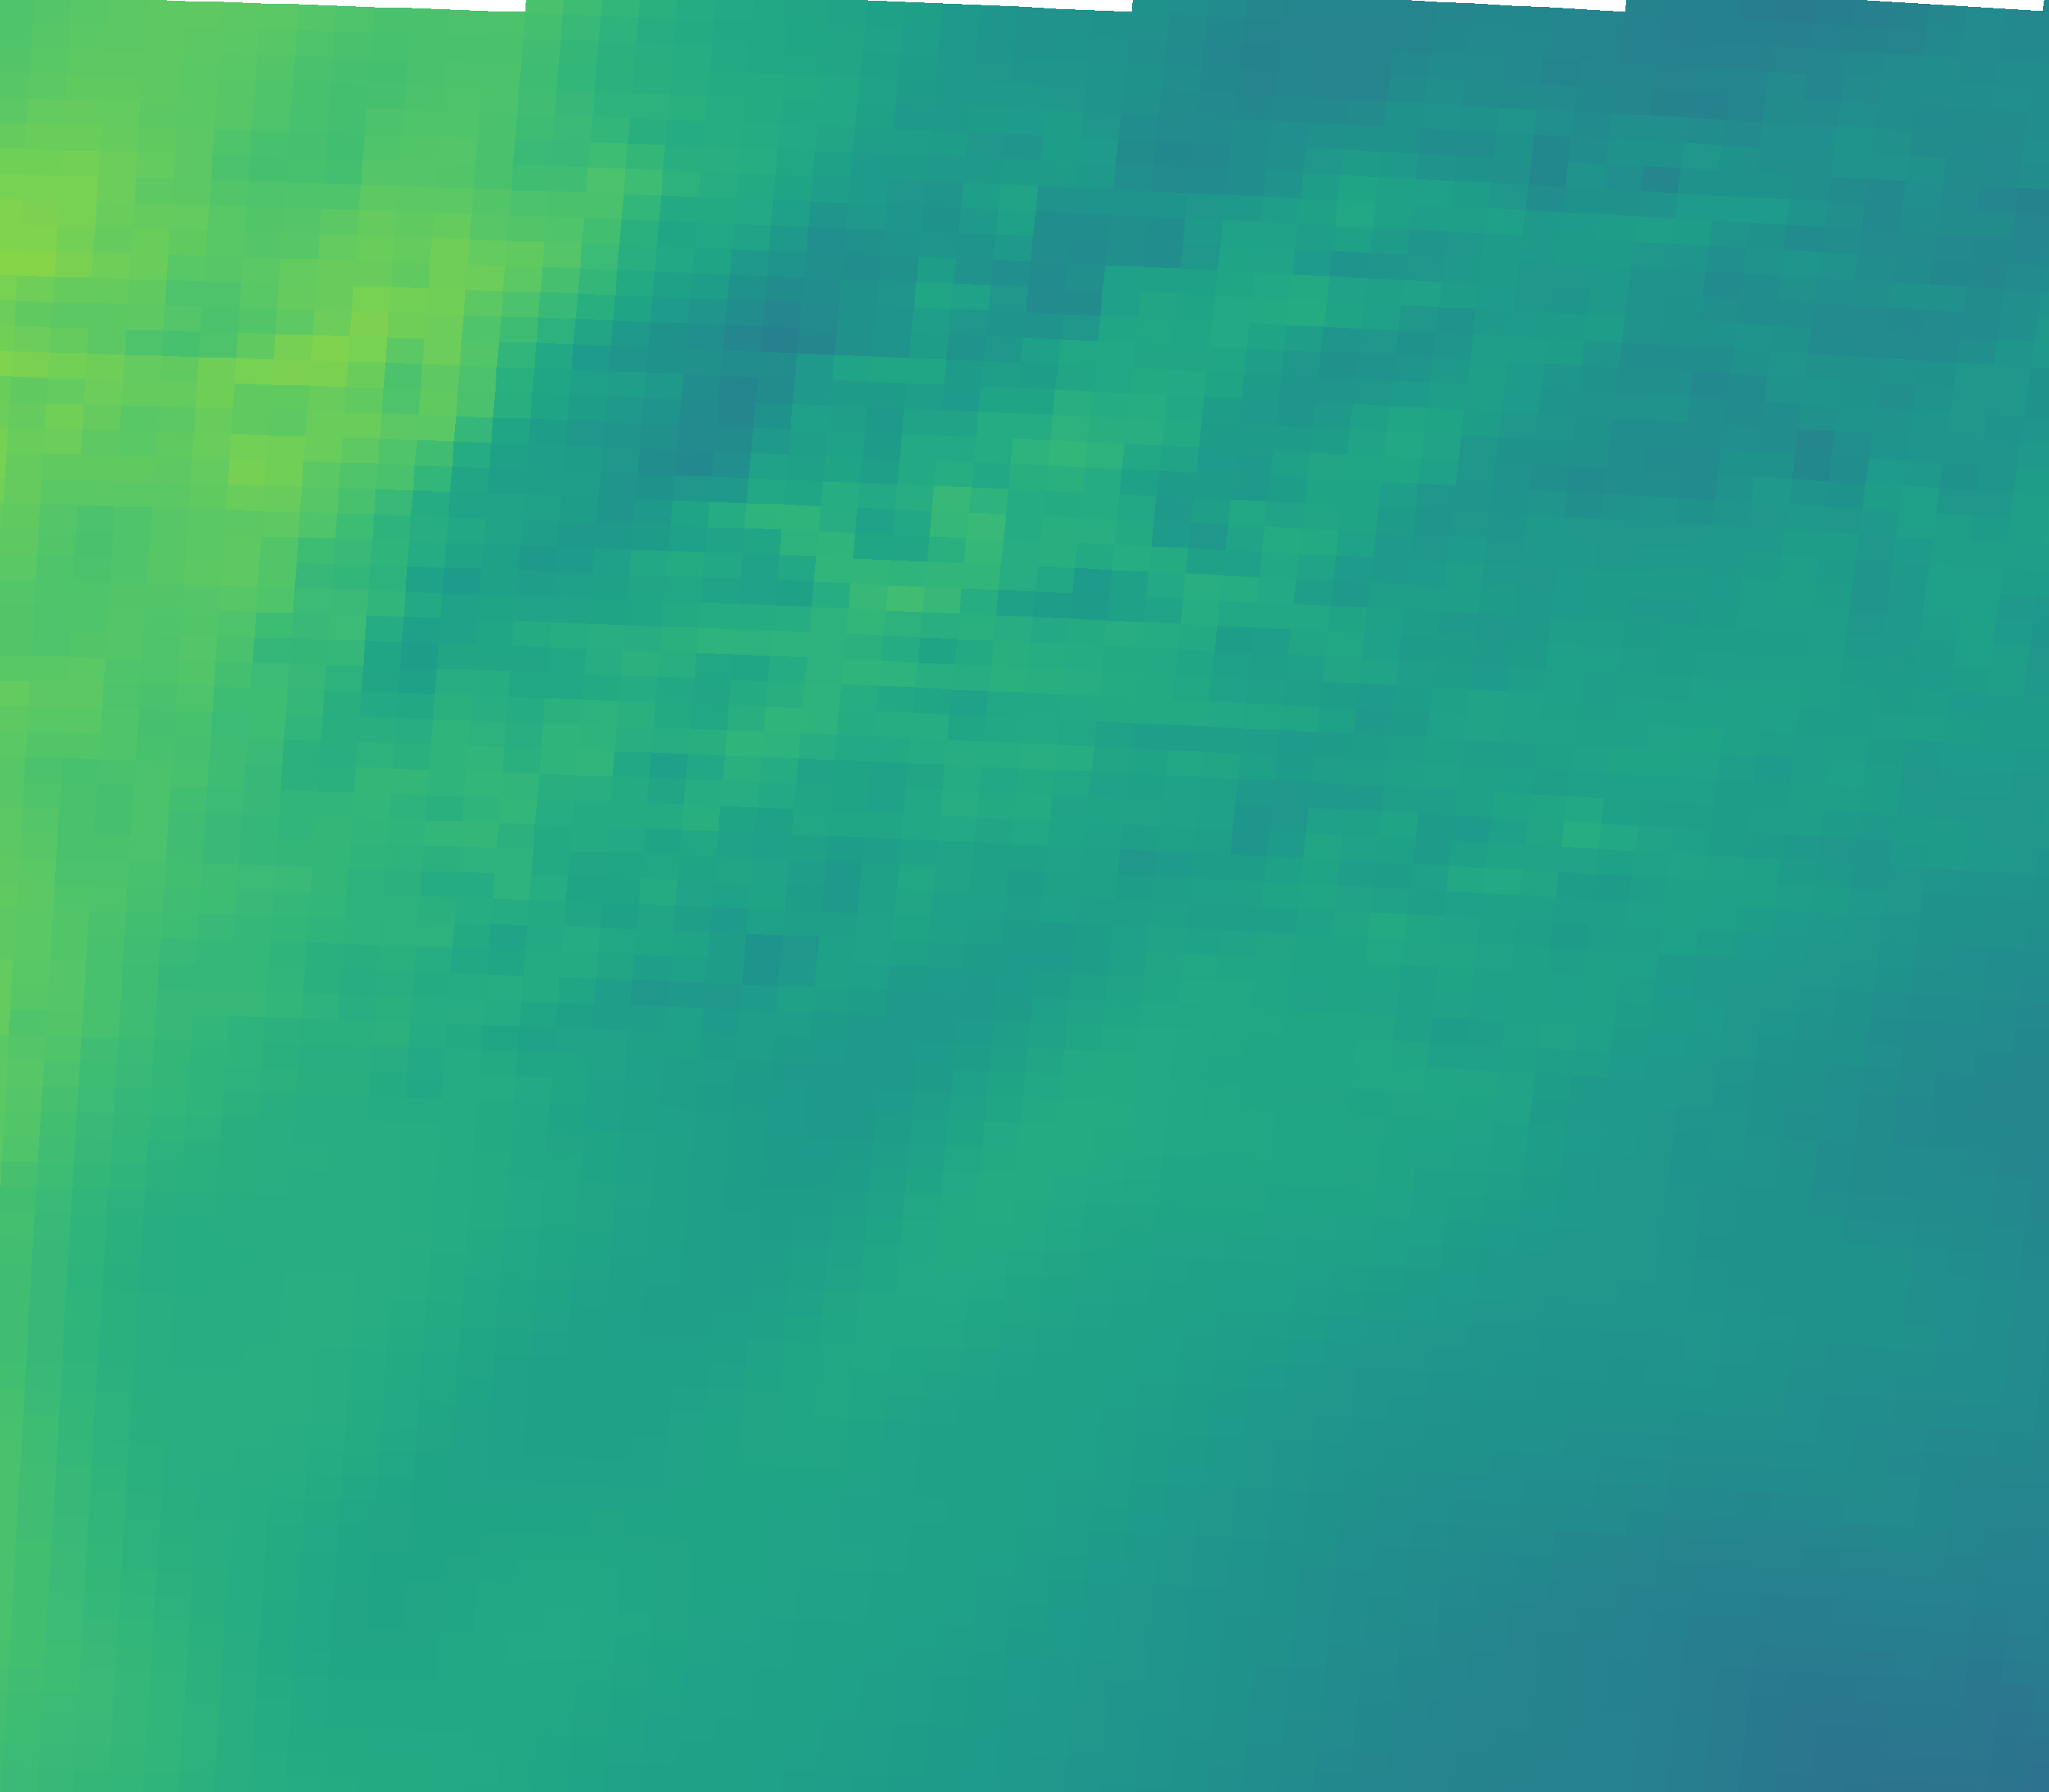

Values plotted in this chart, from the file beside it:
vector_id, pixel_x, pixel_y, latitude, longitude, magnitude, alpha_deg
0, 230, 2034, 44.96, 11.34, 32.74, 71.89
1, 695, 2050, 44.93, 12.04, 30.92, 66.01
2, 1159, 2069, 44.9, 12.73, 29.83, 62.01
3, 1623, 2092, 44.87, 13.43, 26.97, 55.80
4, 2087, 2117, 44.83, 14.12, 23.79, 52.79
5, 2550, 2146, 44.79, 14.81, 22.71, 53.95
6, 251, 1705, 45.45, 11.38, 32.17, 71.36
7, 720, 1721, 45.43, 12.08, 30.13, 65.74
8, 1189, 1740, 45.4, 12.78, 31.03, 60.49
9, 1657, 1763, 45.36, 13.48, 28.8, 57.49
10, 2125, 1789, 45.32, 14.18, 26.78, 55.75
11, 2592, 1817, 45.28, 14.88, 25.67, 53.80
12, 272, 1375, 45.94, 11.41, 33.51, 70.62
13, 746, 1392, 45.92, 12.12, 30.63, 66.25
14, 1219, 1411, 45.89, 12.82, 28.64, 63.53
15, 1692, 1434, 45.85, 13.53, 30.53, 60.19
16, 2164, 1460, 45.82, 14.24, 27.96, 55.58
17, 2636, 1489, 45.77, 14.94, 24.67, 51.45
18, 294, 1045, 46.44, 11.44, 34.91, 70.61
19, 772, 1062, 46.41, 12.15, 31.55, 66.64
20, 1250, 1082, 46.38, 12.87, 31.24, 63.93
21, 1727, 1105, 46.35, 13.58, 30.51, 58.11
22, 2204, 1131, 46.31, 14.3, 30.12, 53.60
23, 316, 715, 46.93, 11.47, 38.24, 70.47
24, 799, 732, 46.9, 12.2, 29.48, 69.23
25, 1282, 752, 46.87, 12.92, 33.71, 60.73
26, 1763, 776, 46.84, 13.64, 28.21, 55.26
27, 2245, 802, 46.8, 14.36, 28.59, 49.81
28, 339, 385, 47.42, 11.51, 37.78, 69.36
29, 827, 402, 47.4, 12.24, 30.34, 71.93
30, 1314, 423, 47.37, 12.96, 27.25, 67.73
31, 1800, 446, 47.33, 13.69, 27.84, 55.58
32, 2286, 473, 47.29, 14.42, 26.64, 48.35
33, 362, 55, 47.92, 11.54, 37.53, 69.53
34, 854, 72, 47.89, 12.28, 32.29, 69.82
35, 1346, 93, 47.86, 13.01, 27.56, 69.04
36, 1838, 117, 47.82, 13.75, 25.53, 61.59
37, 2328, 144, 47.78, 14.48, 25.59, 50.53
